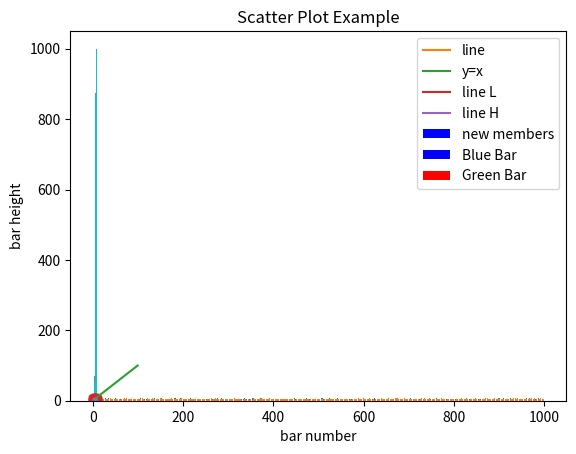

Here is the Python script that generated this plot:
import matplotlib.pyplot as plt
 
x  = [1, 2, 3, 4, 5, 6, 7, 8, 9]
y = [1, 3, 5, 3, 1, 3, 5, 3, 1]

plt.plot(x, y)      # plt.legend()를 호출해주어야 label이 보임

# 차트 꾸미기 (축제목, legend 등)

import matplotlib.pyplot as plt
 
x  = [1, 2, 3, 4, 5, 6, 7, 8, 9]
y = [1, 3, 5, 3, 1, 3, 5, 3, 1]

plt.plot(x, y, label="line")      # plt.legend()를 호출해주어야 label이 보임

plt.xlabel("x axis")                # x축 제목
plt.ylabel("y axis")                # y축 제목 
plt.title("Line Graph Example")     # 차트제목
plt.legend()                        # label이 보이도록 해주는 코드
plt.show()                          # 차트를 그리는 코드

# equation에 따라 그리기
import matplotlib.pyplot as plt
import math

x = [i for i in range(1,100)]
y1 = [i+1 for i in x]
y2 = [math.sin(i*0.1) for i in x]
y3 = [math.log(i) for i in x]
y4 = [2/i for i in x]
y5 = [i*i - 50*i + 3 for i in x]

plt.plot(x, y1, label="y=x")      # plt.legend()를 호출해주어야 label이 보임

plt.xlabel("x axis")                # x축 제목
plt.ylabel("y axis")                # y축 제목 
plt.title("Line Graph Example")     # 차트제목
plt.legend()                        # label이 보이도록 해주는 코드
plt.show()                          # 차트를 그리는 코드

# 라인 2개 그리기

import matplotlib.pyplot as plt
 
x  = [1, 2, 3, 4, 5, 6, 7, 8, 9]
y1 = [1, 3, 5, 3, 1, 3, 5, 3, 1]
y2 = [2, 4, 6, 4, 2, 4, 6, 4, 2]
plt.plot(x, y1, label="line L")    # 첫번째 라인그래프
plt.plot(x, y2, label="line H")    # 두번째 라인그래프

plt.xlabel("x axis")
plt.ylabel("y axis")
plt.title("Line Graph Example")
plt.legend()
plt.show()

x1 = [1, 3, 4, 5, 6, 7, 9]
y1 = [4, 7, 2, 4, 7, 8, 3]

plt.bar(x1, y1, color='b', label="new members")
plt.plot()

plt.legend()
plt.show()


# Look at index 4 and 6, which demonstrate overlapping cases.
x1 = [1, 3, 4, 5, 6, 7, 9]
y1 = [4, 7, 2, 4, 7, 8, 3]

x2 = [2, 4, 6, 8, 10]
y2 = [5, 6, 2, 6, 2]

# Colors: https://matplotlib.org/api/colors_api.html
# blue, red, green, gray, orange, pink, black, brown, purple

plt.bar(x1, y1, label="Blue Bar", color='b')
plt.bar(x2, y2, label="Green Bar", color='r')
plt.plot()

plt.xlabel("bar number")
plt.ylabel("bar height")
plt.title("Bar Chart Example")
plt.legend()
plt.show()


# Look at index 4 and 6, which demonstrate overlapping cases.
#y = [4, 7, 2, 4, 7, 8, 3]
import numpy as np
y = np.random.randint(20, size=10)    # 20이하의 자연수 10개 생성 (uniform distribution)
                                      # https://numpy.org/doc/stable/reference/random/generated/numpy.random.randint.html
print(y)
y = sorted(y)
print(y)
x = [i+1 for i in range (len(y))]

plt.bar(x, y, color='b')
plt.show()


# Look at index 4 and 6, which demonstrate overlapping cases.
#y = [4, 7, 2, 4, 7, 8, 3]
import numpy as np
y = np.random.rand(10)    # rp.random.randn(n) 평균 0, 표준편차 1인 n개의 수를 랜덤하게 생성 (gaussian분포)
x = [i+1 for i in range (len(y))]

plt.bar(x, y, color='b')
plt.show()


import matplotlib.pyplot as plt
import numpy as np

# Use numpy to generate a bunch of random data in a bell curve around 5.
y = 5 + np.random.randn(1000)    # rp.random.randn(n) 평균 0, 표준편차 1인 n개의 수를 랜덤하게 생성 (gaussian분포)
#y = 5 + np.random.rand(1000)      # rp.random.rand(n) 0~1을 랜덤하게 생성 (uniform분포)
x = [i for i in range(len(y))]

plt.bar(x, y)
plt.title("Raw Data")
plt.show()

plt.hist(y, bins=10)
plt.title("Histogram")
plt.show()

plt.hist(y, bins=20)
plt.title("Histogram")
plt.show()

plt.hist(y, cumulative=True, bins=20)
plt.title("Cumulative Histogram")
plt.show()

import matplotlib.pyplot as plt
import numpy as np

# Use numpy to generate a bunch of random data in a bell curve around 5.
y = 5 + np.random.randn(1000)  
x = [i for i in range(len(y))]

plt.bar(x, y)
plt.title("Raw Data")
plt.show()

bins=10
plt.hist(y, cumulative=False, bins=bins)
plt.title("Histogram")
plt.show()

plt.hist(y, cumulative=True, bins=bins)
plt.title("Cumulative Histogram")
plt.show()


x1 = [2, 3, 4]
y1 = [5, 5, 5]

x2 = [1, 2, 3, 4, 5]
y2 = [2, 3, 2, 3, 4]
y3 = [6, 8, 7, 8, 7]

# Markers: https://matplotlib.org/api/markers_api.html

plt.scatter(x1, y1)
plt.scatter(x2, y2, marker='v', color='r')
plt.scatter(x2, y3, marker='^', color='m')
plt.title('Scatter Plot Example')
plt.show()

height = 10
width = 10
size = 20
x = np.random.randint(height, size=size)
y = np.random.randint(height, size=size)

plt.scatter(x,y)

